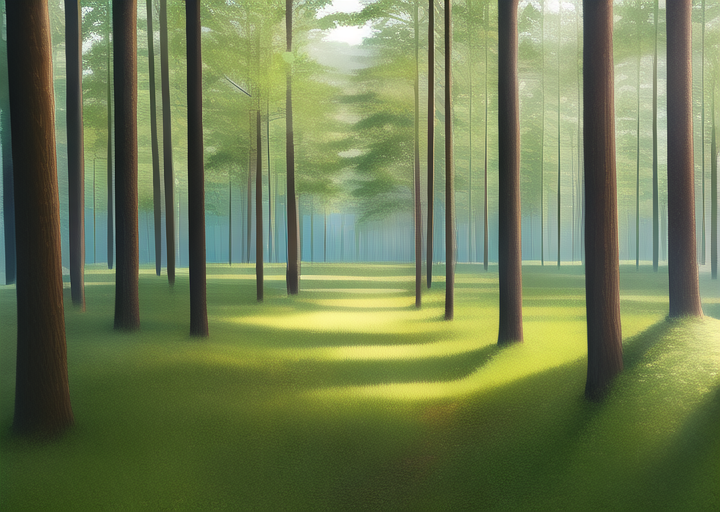
Generation parameters embedded in this image by AUTOMATIC1111 Stable Diffusion web UI or a fork of it (Forge, ...) (PNG 'parameters' text chunk):
masterpiece, best quality, forest,
Negative prompt: lowres, bad anatomy, bad hands, text, error, missing fingers, extra digit, fewer digits, cropped, worst quality, low quality, normal quality, jpeg artifacts, signature, watermark, username, blurry, artist name
Steps: 30, Sampler: Euler a, CFG scale: 12, Seed: 3700394834, Size: 720x512, Model hash: 89d59c3dde, Model: nai, Clip skip: 2, Version: v1.3.1